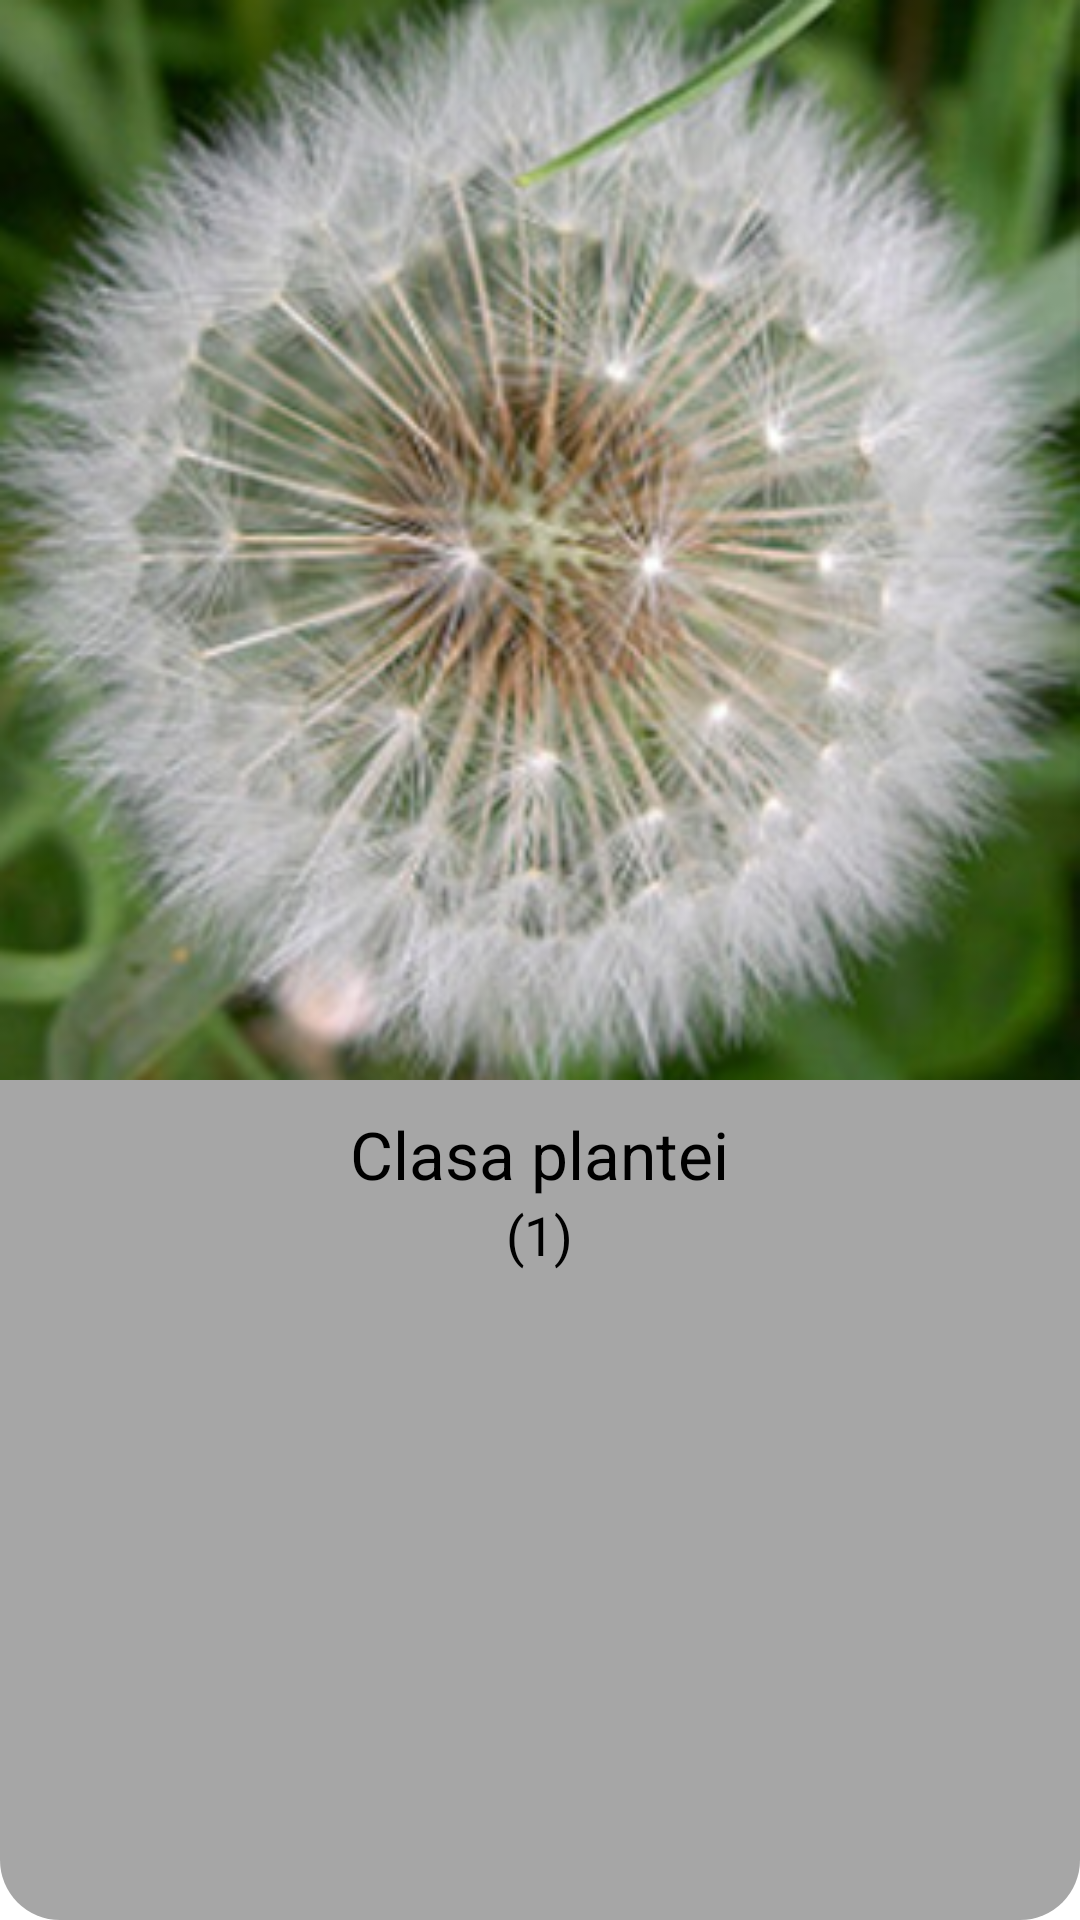

Produce the Android XML layout that renders to this screen, including the resource entries it uses.
<!-- AndroidManifest.xml: application theme Theme.RecunoastereaPlantelorAndroid -->
<!-- res/layout/category_square.xml -->
<?xml version="1.0" encoding="utf-8"?>
<RelativeLayout xmlns:android="http://schemas.android.com/apk/res/android"
    android:layout_width="match_parent"
    android:layout_height="match_parent"
    android:background="@drawable/rounded_corners_bg2">

    <ImageView
        android:id="@+id/imagineCategorieClasa"
        android:layout_width="match_parent"
        android:layout_height="wrap_content"
        android:adjustViewBounds="true"
        android:src="@drawable/papadie"
        android:layout_centerHorizontal="true" />

    <TextView
        android:layout_width="wrap_content"
        android:layout_height="wrap_content"
        android:layout_below="@id/imagineCategorieClasa"
        android:textSize="22sp"
        android:id="@+id/titluCategorie"
        android:layout_marginTop="10dp"
        android:text="@string/class_placeholder"
        android:layout_centerHorizontal="true"
        android:textColor="@color/black"
        />

    <TextView android:layout_height="wrap_content"
        android:layout_width="wrap_content"
        android:textSize="18sp"
        android:id="@+id/numarPozeInCategorie"
        android:layout_below="@id/titluCategorie"
        android:text="(1)"
        android:layout_centerHorizontal="true"
        android:textColor="@color/black"
        android:layout_marginBottom="5dp"
        />

</RelativeLayout>
<!-- resources referenced by this layout -->
<resources>
  <color name="black">#FF000000</color>
  <!-- drawable papadie: png bitmap (drawable-v24, 180375 bytes) -->
  <!-- drawable rounded_corners_bg2 (drawable) -->
  <?xml version="1.0" encoding="UTF-8"?>
  <shape xmlns:android="http://schemas.android.com/apk/res/android">
      <solid android:color="@color/grey"/>
      <corners android:radius="20dp"/>
      <padding android:left="0dp" android:top="0dp" android:right="0dp" android:bottom="0dp" />
  </shape>
  <string name="class_placeholder">Clasa plantei</string>
  <style name="Theme.RecunoastereaPlantelorAndroid" parent="Theme.MaterialComponents.DayNight.NoActionBar">
          
          <item name="colorPrimary">@color/orange1</item>
          <item name="colorPrimaryVariant">@color/orange2</item>
          <item name="colorOnPrimary">@color/white</item>
          
          <item name="colorSecondary">@color/teal_200</item>
          <item name="colorSecondaryVariant">@color/teal_700</item>
          <item name="colorOnSecondary">@color/black</item>
          
          <item name="android:statusBarColor" tools:targetApi="l">@color/orange1</item>
          
      </style>
  <color name="grey">#a6a6a6</color>
  <color name="orange1">#e67d20</color>
  <color name="orange2">#ff1b49</color>
  <color name="white">#FFFFFFFF</color>
  <color name="teal_200">#FF03DAC5</color>
  <color name="teal_700">#FF018786</color>
</resources>
